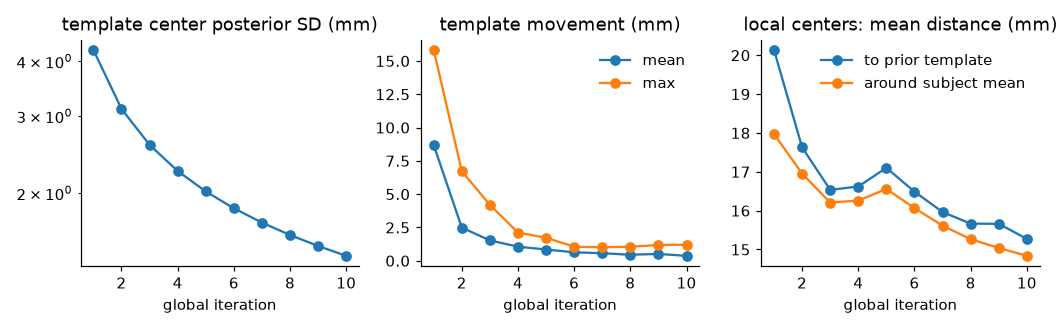

The file beside this chart, header and first rows:
iteration, prior_cov_trace, post_cov_trace, post_sd_mm, max_cov_diff_across_factors, template_move_mean_mm, template_move_max_mm, subject_to_prior_mean_mm, subject_spread_mean_mm
1, 379, 54.14, 4.248, 0.0, 8.684, 15.83, 20.14, 17.97
2, 54.14, 29.15, 3.117, 0.0, 2.491, 6.721, 17.63, 16.95
3, 29.15, 19.95, 2.579, 0.0, 1.526, 4.198, 16.53, 16.21
4, 19.95, 15.16, 2.248, 0.0, 1.059, 2.115, 16.62, 16.26
5, 15.16, 12.23, 2.019, 0.0, 0.8441, 1.726, 17.1, 16.56
6, 12.23, 10.24, 1.848, 0.0, 0.6333, 1.053, 16.49, 16.06
7, 10.24, 8.814, 1.714, 0.0, 0.5664, 1.017, 15.96, 15.61
8, 8.814, 7.735, 1.606, 0.0, 0.4521, 1.052, 15.67, 15.26
9, 7.735, 6.891, 1.516, 0.0, 0.5122, 1.183, 15.66, 15.04
10, 6.891, 6.213, 1.439, 0.0, 0.3688, 1.2, 15.27, 14.84
